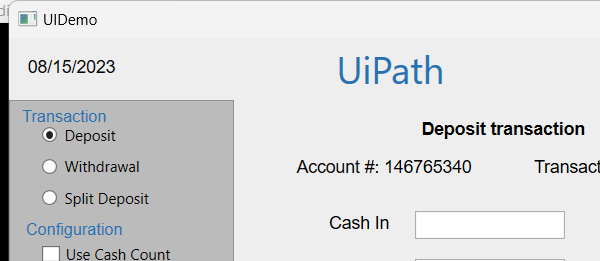
Workflow: Desafio4

Step 1: Attach Window 'uidemo.exe  UIDemo' on the element in window 'UIDemo' (uidemo.exe)

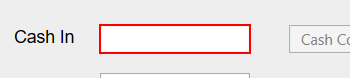
Step 2: type [CurrentRow.Item(0).ToString] into 'cashintb'

Step 3: type [CurrentRow.Item(1).ToString] into 'onustb' (no picture)

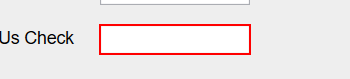
Step 4: type [CurrentRow.Item(2).ToString] into 'notonustb'
